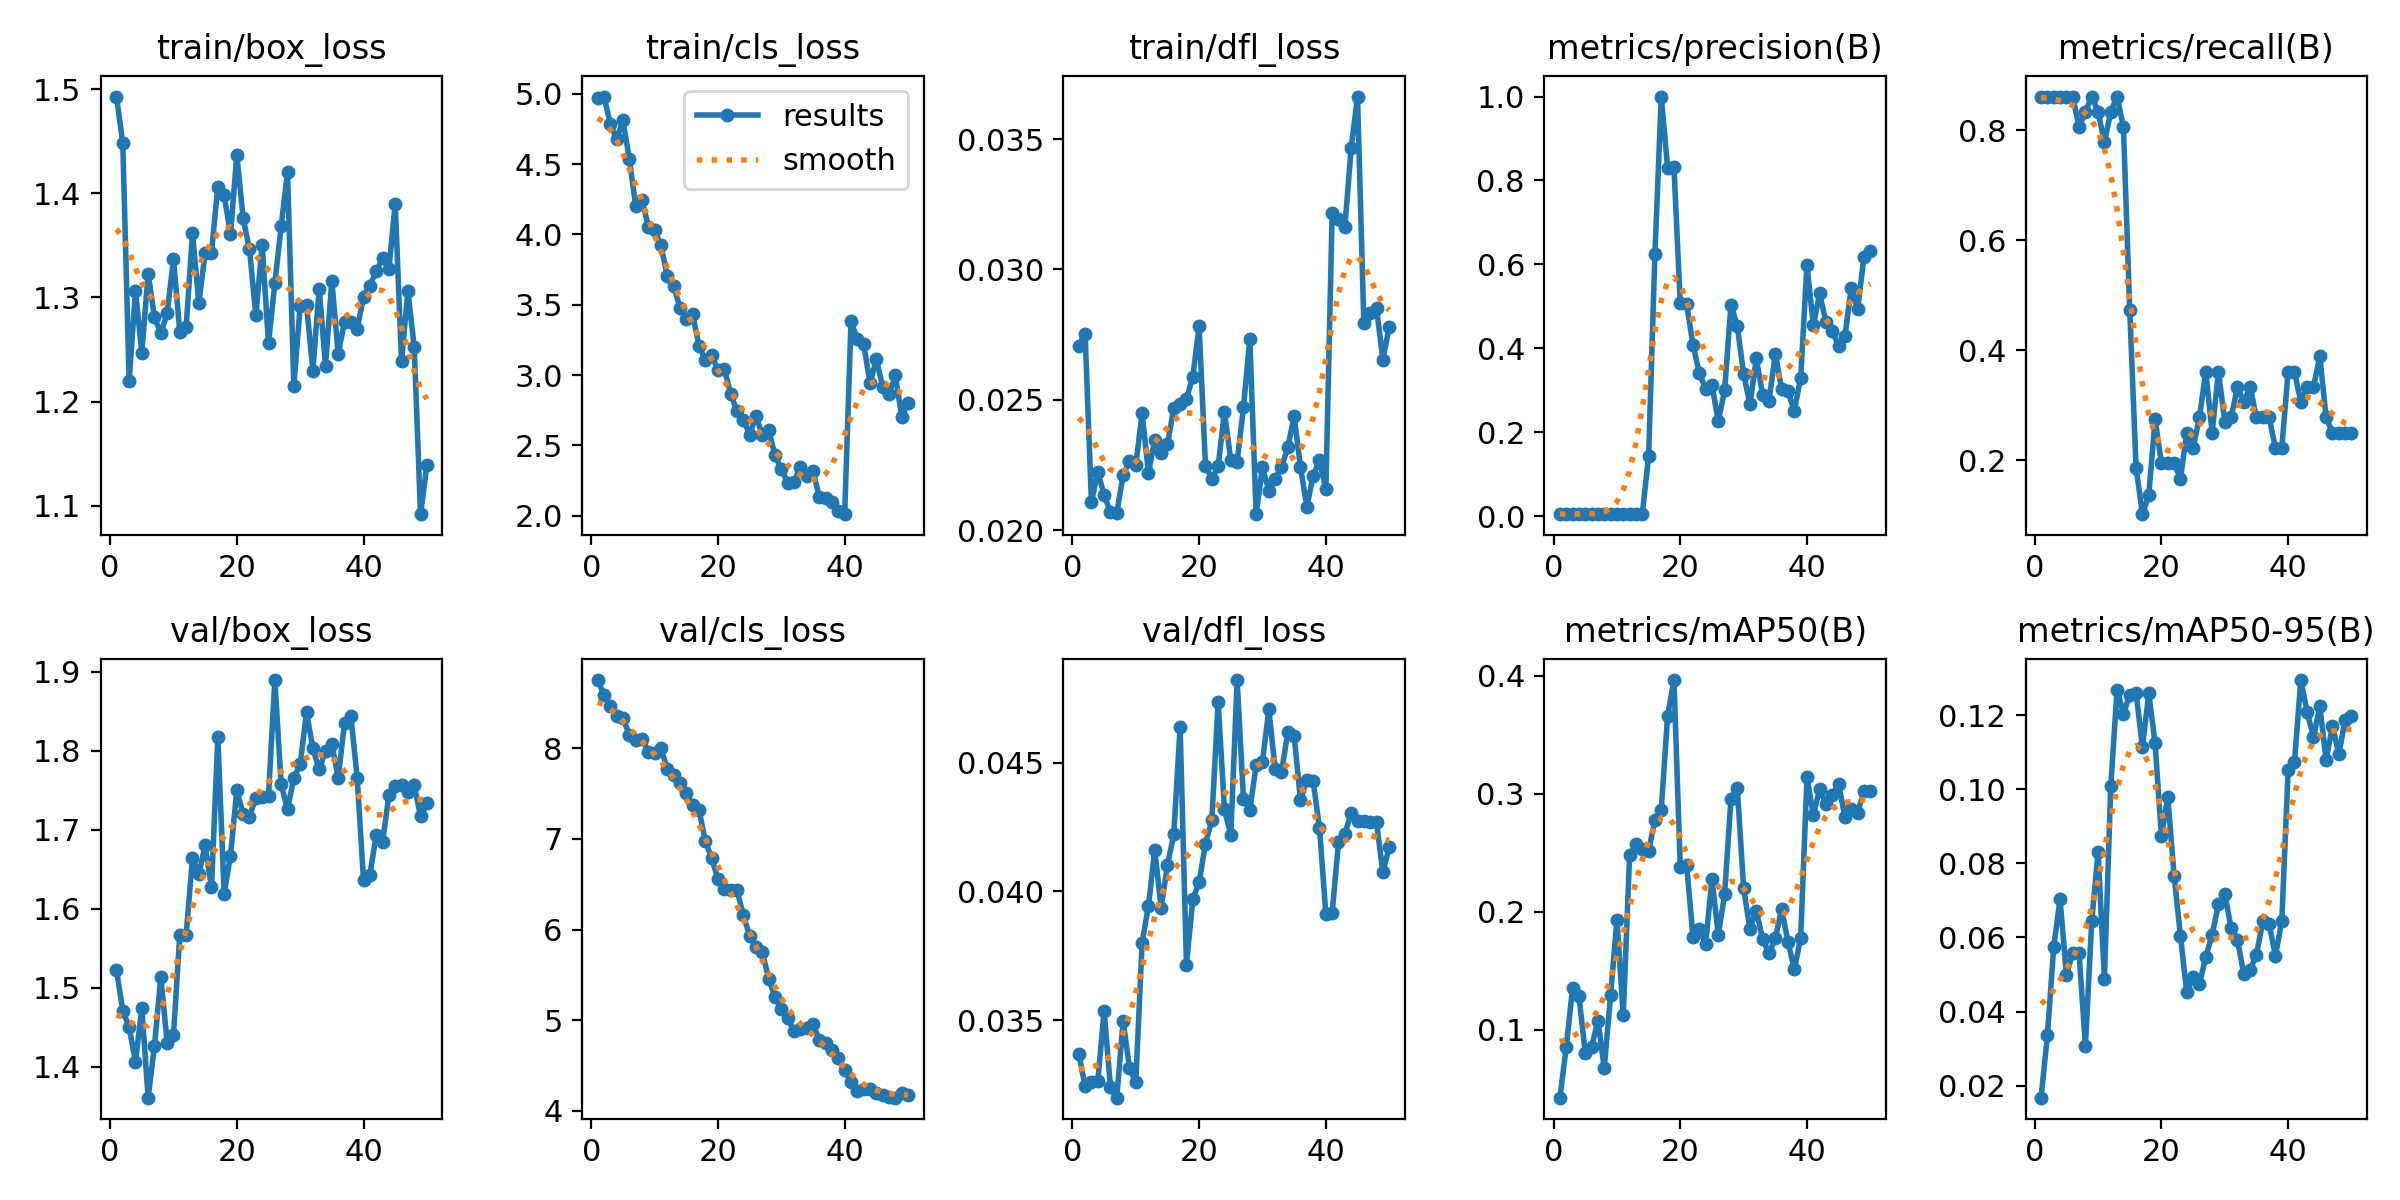

The file beside this chart, header and first rows:
epoch, time, train/box_loss, train/cls_loss, train/dfl_loss, metrics/precision(B), metrics/recall(B), metrics/mAP50(B), metrics/mAP50-95(B), val/box_loss, val/cls_loss, val/dfl_loss, lr/pg0, lr/pg1, lr/pg2
1, 28.3, 1.493, 4.971, 0.02708, 0.00492, 0.8611, 0.04244, 0.01677, 1.523, 8.752, 0.0337, 8e-05, 8e-05, 8e-05
2, 52.31, 1.448, 4.981, 0.02754, 0.00492, 0.8611, 0.08519, 0.03355, 1.471, 8.588, 0.03245, 0.0001764, 0.0001764, 0.0001764
3, 75.8, 1.22, 4.789, 0.02109, 0.00492, 0.8611, 0.1355, 0.05747, 1.45, 8.466, 0.03261, 0.0002689, 0.0002689, 0.0002689
4, 99.46, 1.306, 4.677, 0.02224, 0.00492, 0.8611, 0.1289, 0.07033, 1.406, 8.355, 0.03263, 0.0003574, 0.0003574, 0.0003574
5, 128.8, 1.247, 4.812, 0.02136, 0.00492, 0.8611, 0.08031, 0.04989, 1.474, 8.334, 0.03537, 0.000442, 0.000442, 0.000442
6, 152.3, 1.323, 4.54, 0.0207, 0.00492, 0.8611, 0.08518, 0.05588, 1.361, 8.149, 0.03241, 0.0005226, 0.0005226, 0.0005226
7, 176.2, 1.281, 4.205, 0.02066, 0.0046, 0.8056, 0.1077, 0.0558, 1.427, 8.093, 0.032, 0.0005992, 0.0005992, 0.0005992
8, 199.5, 1.266, 4.246, 0.02212, 0.00476, 0.8333, 0.06756, 0.0307, 1.514, 8.102, 0.03497, 0.0006719, 0.0006719, 0.0006719
9, 222.5, 1.285, 4.056, 0.02264, 0.00492, 0.8611, 0.1293, 0.06449, 1.431, 7.964, 0.03317, 0.0007406, 0.0007406, 0.0007406
10, 246.2, 1.337, 4.028, 0.02251, 0.00476, 0.8333, 0.1931, 0.08298, 1.44, 7.942, 0.03259, 0.0008054, 0.0008054, 0.0008054
11, 269.8, 1.267, 3.924, 0.02449, 0.00444, 0.7778, 0.1122, 0.0488, 1.567, 8.003, 0.03801, 0.0008662, 0.0008662, 0.0008662
12, 294.7, 1.272, 3.703, 0.0222, 0.00476, 0.8333, 0.2478, 0.1008, 1.567, 7.77, 0.03944, 0.000923, 0.000923, 0.000923
13, 318.3, 1.361, 3.631, 0.02348, 0.00492, 0.8611, 0.2571, 0.1269, 1.664, 7.706, 0.0416, 0.0009759, 0.0009759, 0.0009759
14, 341.5, 1.295, 3.48, 0.02296, 0.0046, 0.8056, 0.2535, 0.1204, 1.644, 7.619, 0.03937, 0.001025, 0.001025, 0.001025
15, 364.4, 1.343, 3.398, 0.0233, 0.1425, 0.4722, 0.2513, 0.1255, 1.68, 7.509, 0.04102, 0.00107, 0.00107, 0.00107
16, 387.3, 1.343, 3.432, 0.02468, 0.6255, 0.1862, 0.2778, 0.1261, 1.627, 7.378, 0.04222, 0.001111, 0.001111, 0.001111
17, 410.3, 1.407, 3.209, 0.02486, 1, 0.1019, 0.2866, 0.1113, 1.817, 7.321, 0.04639, 0.001148, 0.001148, 0.001148
18, 433.5, 1.398, 3.107, 0.02505, 0.8298, 0.136, 0.3659, 0.1259, 1.619, 6.977, 0.03716, 0.001181, 0.001181, 0.001181
19, 457.1, 1.361, 3.142, 0.02588, 0.8315, 0.2743, 0.3963, 0.1124, 1.667, 6.789, 0.0397, 0.00121, 0.00121, 0.00121
20, 480.2, 1.437, 3.032, 0.02783, 0.5071, 0.1944, 0.2376, 0.08731, 1.75, 6.557, 0.04035, 0.001235, 0.001235, 0.001235
21, 503.3, 1.376, 3.045, 0.02248, 0.5057, 0.1944, 0.2399, 0.09797, 1.719, 6.447, 0.04185, 0.001208, 0.001208, 0.001208
22, 526.1, 1.346, 2.868, 0.02198, 0.4083, 0.1944, 0.1789, 0.07665, 1.717, 6.432, 0.04276, 0.001168, 0.001168, 0.001168
23, 549.3, 1.283, 2.741, 0.02245, 0.3415, 0.1667, 0.1855, 0.06048, 1.74, 6.438, 0.04735, 0.001129, 0.001129, 0.001129
24, 573.1, 1.35, 2.683, 0.02454, 0.3025, 0.25, 0.1726, 0.04526, 1.741, 6.156, 0.04318, 0.001089, 0.001089, 0.001089
25, 598.3, 1.256, 2.576, 0.02269, 0.3127, 0.2222, 0.2278, 0.0493, 1.743, 5.934, 0.04219, 0.00105, 0.00105, 0.00105
26, 622.4, 1.313, 2.706, 0.02263, 0.2257, 0.2778, 0.1803, 0.04736, 1.889, 5.803, 0.0482, 0.00101, 0.00101, 0.00101
27, 646.1, 1.369, 2.576, 0.02471, 0.2994, 0.3611, 0.2147, 0.05481, 1.758, 5.753, 0.04359, 0.0009704, 0.0009704, 0.0009704
28, 669.4, 1.42, 2.608, 0.02734, 0.5041, 0.25, 0.2957, 0.06066, 1.726, 5.459, 0.04316, 0.0009308, 0.0009308, 0.0009308
29, 692.9, 1.215, 2.43, 0.02062, 0.4524, 0.3611, 0.305, 0.06905, 1.766, 5.258, 0.04489, 0.0008912, 0.0008912, 0.0008912
30, 716.3, 1.292, 2.331, 0.02242, 0.3383, 0.2701, 0.2198, 0.07185, 1.783, 5.121, 0.04504, 0.0008516, 0.0008516, 0.0008516
31, 744.6, 1.293, 2.233, 0.02152, 0.2669, 0.2778, 0.1852, 0.06243, 1.848, 5.03, 0.04706, 0.000812, 0.000812, 0.000812
32, 767.6, 1.23, 2.238, 0.02195, 0.3756, 0.3333, 0.201, 0.05941, 1.803, 4.879, 0.04475, 0.0007724, 0.0007724, 0.0007724
33, 790.2, 1.309, 2.348, 0.02241, 0.2896, 0.3056, 0.1767, 0.05012, 1.776, 4.899, 0.04462, 0.0007328, 0.0007328, 0.0007328
34, 812.2, 1.234, 2.284, 0.02319, 0.274, 0.3333, 0.1649, 0.05125, 1.799, 4.913, 0.04618, 0.0006932, 0.0006932, 0.0006932
35, 834.7, 1.316, 2.319, 0.02437, 0.3866, 0.2778, 0.1776, 0.0554, 1.809, 4.955, 0.04602, 0.0006536, 0.0006536, 0.0006536
36, 857.7, 1.246, 2.131, 0.02243, 0.3027, 0.2778, 0.2019, 0.06434, 1.765, 4.782, 0.04355, 0.000614, 0.000614, 0.000614
37, 880.8, 1.277, 2.125, 0.0209, 0.2969, 0.2778, 0.1748, 0.06358, 1.835, 4.753, 0.04431, 0.0005744, 0.0005744, 0.0005744
38, 903.2, 1.277, 2.098, 0.0221, 0.2508, 0.2222, 0.1512, 0.05507, 1.844, 4.668, 0.04427, 0.0005348, 0.0005348, 0.0005348
39, 925.5, 1.27, 2.03, 0.02268, 0.3295, 0.2222, 0.1774, 0.06449, 1.766, 4.58, 0.04247, 0.0004952, 0.0004952, 0.0004952
40, 948.6, 1.3, 2.01, 0.02157, 0.5983, 0.3611, 0.3139, 0.1051, 1.636, 4.448, 0.03913, 0.0004556, 0.0004556, 0.0004556
41, 971.1, 1.311, 3.381, 0.03218, 0.4548, 0.3611, 0.2817, 0.1073, 1.643, 4.318, 0.03918, 0.000416, 0.000416, 0.000416
42, 993.1, 1.325, 3.257, 0.03195, 0.5306, 0.3056, 0.304, 0.1295, 1.693, 4.224, 0.0419, 0.0003764, 0.0003764, 0.0003764
43, 1015, 1.337, 3.22, 0.03162, 0.4627, 0.3333, 0.2912, 0.1209, 1.684, 4.239, 0.04224, 0.0003368, 0.0003368, 0.0003368
44, 1037, 1.327, 2.94, 0.03465, 0.4403, 0.3333, 0.2988, 0.114, 1.743, 4.244, 0.04303, 0.0002972, 0.0002972, 0.0002972
45, 1060, 1.39, 3.113, 0.03663, 0.4061, 0.3889, 0.3082, 0.1223, 1.756, 4.199, 0.04273, 0.0002576, 0.0002576, 0.0002576
46, 1083, 1.239, 2.914, 0.02794, 0.4295, 0.2778, 0.2799, 0.1079, 1.757, 4.176, 0.04272, 0.000218, 0.000218, 0.000218
47, 1105, 1.306, 2.864, 0.02833, 0.5447, 0.25, 0.2873, 0.1171, 1.748, 4.15, 0.0427, 0.0001784, 0.0001784, 0.0001784
48, 1128, 1.253, 2.997, 0.02853, 0.4933, 0.25, 0.284, 0.1096, 1.756, 4.147, 0.04268, 0.0001388, 0.0001388, 0.0001388
49, 1151, 1.092, 2.705, 0.02654, 0.6179, 0.25, 0.3026, 0.1186, 1.717, 4.199, 0.04075, 9.92e-05, 9.92e-05, 9.92e-05
50, 1173, 1.139, 2.799, 0.02781, 0.6321, 0.25, 0.3022, 0.1199, 1.733, 4.18, 0.04171, 5.96e-05, 5.96e-05, 5.96e-05
